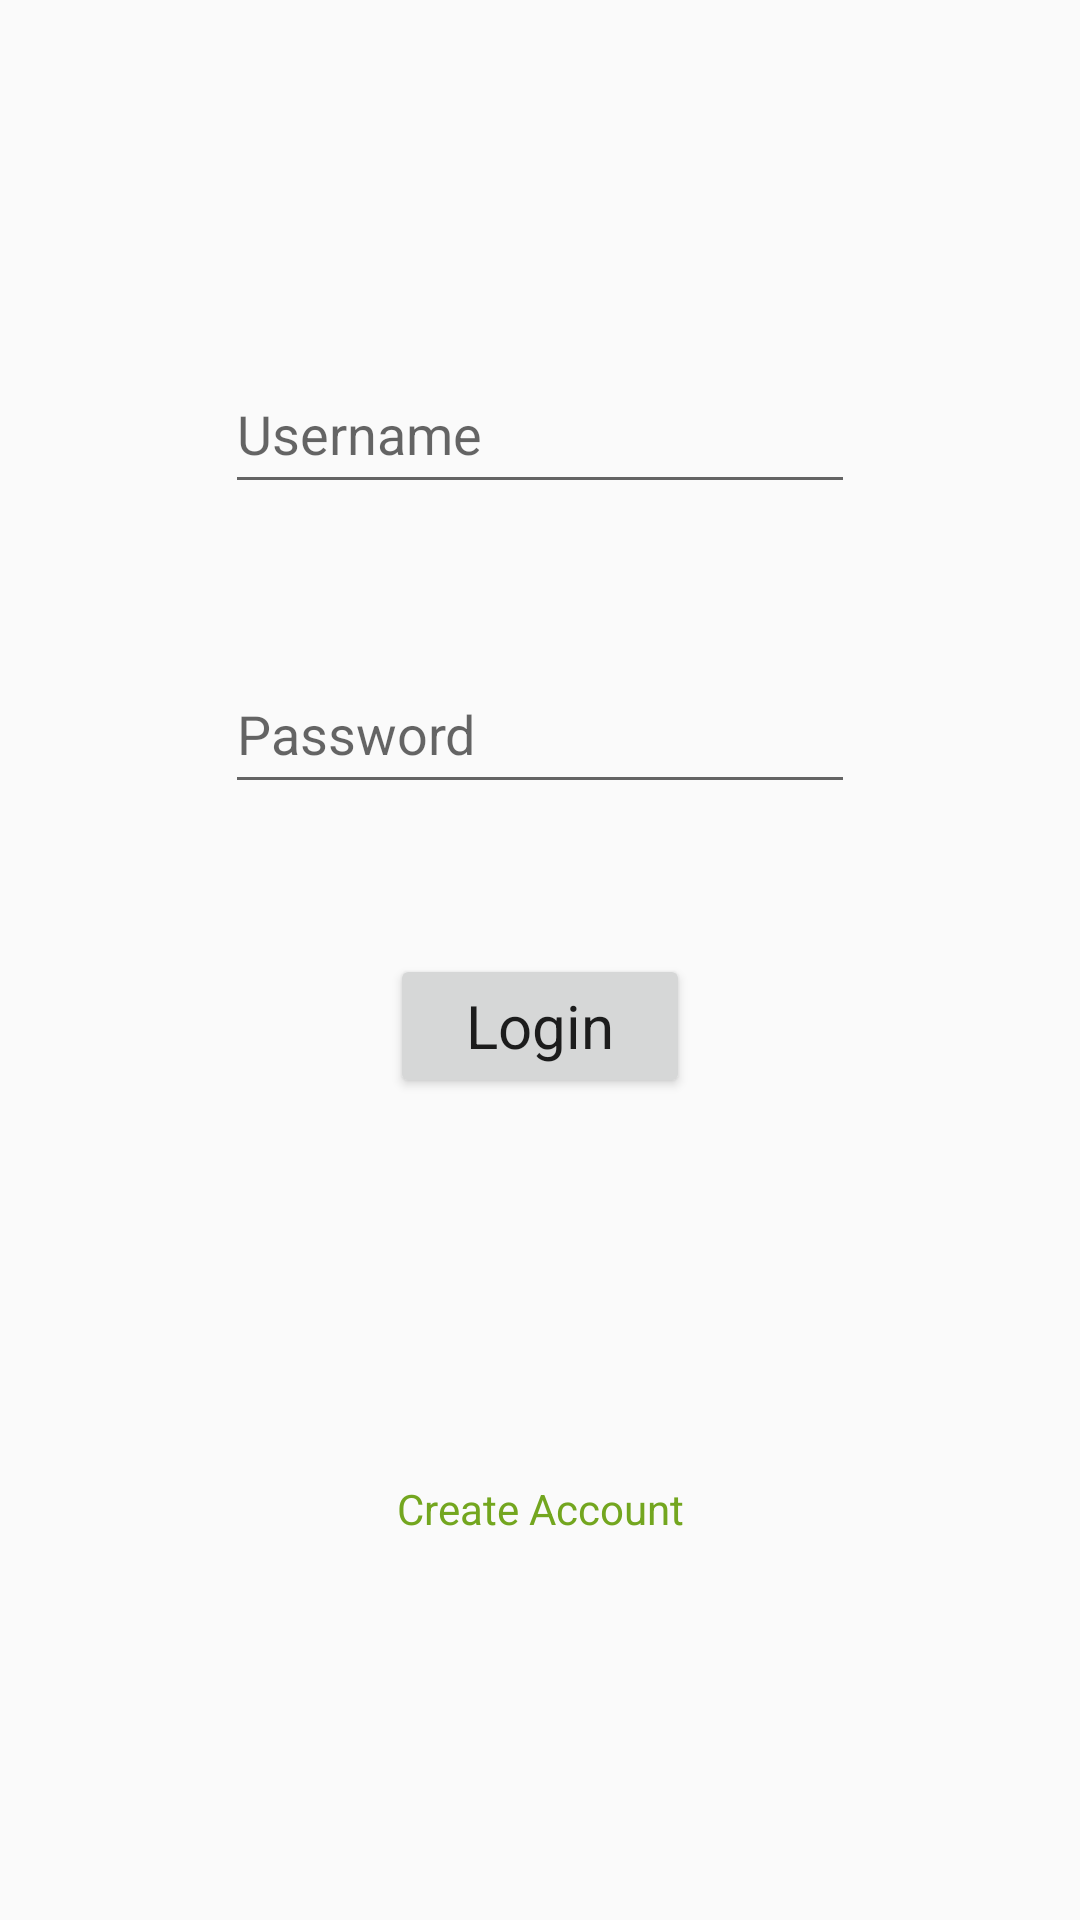

Here is an Android app screen rendered from its layout file. Give the layout XML and the strings, colors and styles it references.
<!-- AndroidManifest.xml: application theme AppTheme -->
<!-- res/layout/activity_main.xml -->
<?xml version="1.0" encoding="utf-8"?>
<androidx.constraintlayout.widget.ConstraintLayout xmlns:android="http://schemas.android.com/apk/res/android"
    xmlns:app="http://schemas.android.com/apk/res-auto"
    xmlns:tools="http://schemas.android.com/tools"
    android:layout_width="match_parent"
    android:layout_height="match_parent"
    tools:context=".MainActivity">

    <EditText
        android:id="@+id/username"
        android:layout_width="wrap_content"
        android:layout_height="50dp"
        android:ems="10"
        android:layout_marginBottom="200dp"
        android:inputType="textPersonName"
        android:hint="Username"

        app:layout_constraintBottom_toTopOf="@+id/create_account"
        app:layout_constraintEnd_toEndOf="parent"
        app:layout_constraintStart_toStartOf="parent"
        app:layout_constraintTop_toTopOf="parent" />

    <EditText
        android:id="@+id/password"
        android:layout_width="wrap_content"
        android:layout_height="50dp"
        android:ems="10"
        android:layout_marginTop="50dp"
        android:inputType="textPersonName"
        android:hint="Password"
        app:layout_constraintEnd_toEndOf="parent"
        app:layout_constraintStart_toStartOf="parent"
        app:layout_constraintTop_toBottomOf="@+id/username" />

    <Button
        android:id="@+id/login"
        android:layout_width="100dp"
        android:layout_height="wrap_content"
        android:layout_marginTop="50dp"
        android:textAppearance="@style/TextAppearance.AppCompat.Body1"
        android:textSize="20sp"
        android:text="Login"
        app:layout_constraintEnd_toEndOf="parent"
        app:layout_constraintStart_toStartOf="parent"
        app:layout_constraintTop_toBottomOf="@+id/password" />

    <TextView
        android:id="@+id/create_account"
        android:layout_width="345dp"
        android:layout_height="34dp"
        android:text="Create Account"
        android:gravity="center"
        android:textSize="14sp"
        android:textColor="@color/colorPrimaryDark"
        app:layout_constraintBottom_toBottomOf="parent"
        app:layout_constraintEnd_toEndOf="parent"
        app:layout_constraintStart_toStartOf="parent"
        app:layout_constraintTop_toBottomOf="@+id/login" />

</androidx.constraintlayout.widget.ConstraintLayout>
<!-- resources referenced by this layout -->
<resources>
  <color name="colorPrimaryDark">#73a61f</color>
  <style name="AppTheme" parent="Theme.AppCompat.Light">
          
          <item name="colorPrimary">@color/colorPrimary</item>
          <item name="colorPrimaryDark">@color/colorPrimaryDark</item>
          <item name="colorAccent">#BDB100</item>
          <item name="android:windowLightStatusBar">true</item>
      </style>
  <color name="colorPrimary">#8BC34A</color>
</resources>
